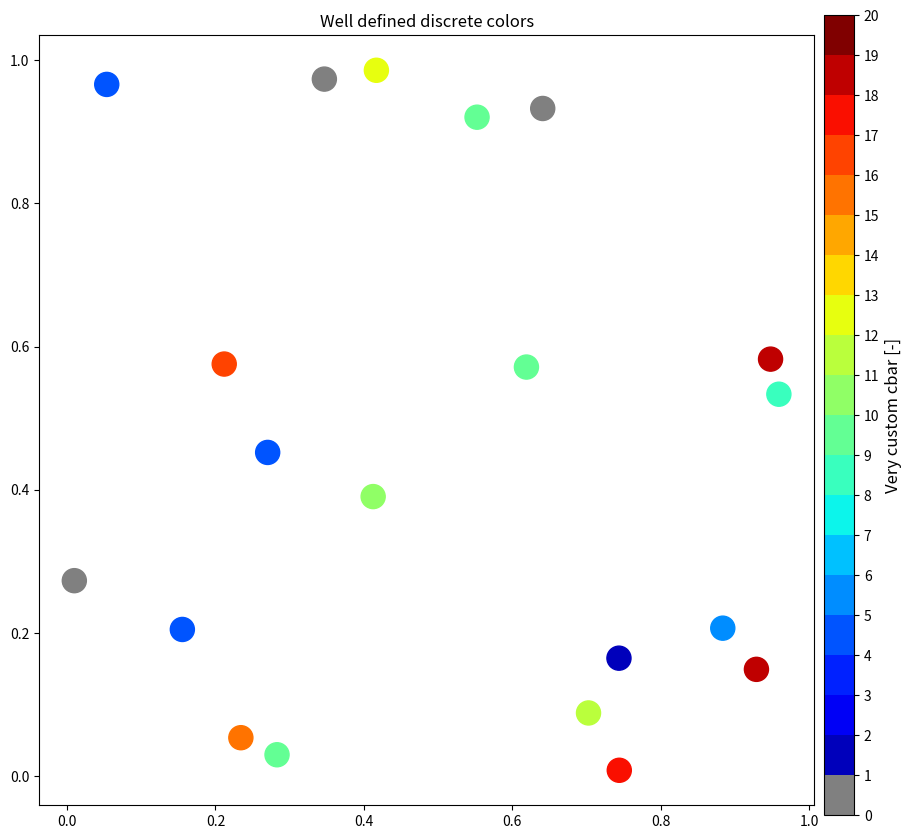

The script that saved this image:
import numpy as np
import matplotlib as mpl
import matplotlib.pylab as plt

fig, ax = plt.subplots(1, 1, figsize=(10, 10))  # setup the plot

x = np.random.rand(20)  # define the data
y = np.random.rand(20)  # define the data
tag = np.random.randint(0, 20, 20)
tag[10:12] = 0  # make sure there are some 0 values to show up as grey

cmap = plt.cm.jet  # define the colormap
# extract all colors from the .jet map
cmaplist = [cmap(i) for i in range(cmap.N)]
# force the first color entry to be grey
cmaplist[0] = (.5, .5, .5, 1.0)

# create the new map
cmap = mpl.colors.LinearSegmentedColormap.from_list(
    'Custom cmap', cmaplist, cmap.N)

# define the bins and normalize
bounds = np.linspace(0, 20, 21)
norm = mpl.colors.BoundaryNorm(bounds, cmap.N)

# make the scatter
scat = ax.scatter(x, y, c=tag, s=300,
                  cmap=cmap, norm=norm)

# create a second axes for the colorbar
ax2 = fig.add_axes([0.91, 0.1, 0.03, 0.8])
cb = mpl.colorbar.ColorbarBase(ax2, cmap=cmap, norm=norm,
    spacing='proportional', ticks=bounds, boundaries=bounds, format='%1i')

ax.set_title('Well defined discrete colors')
ax2.set_ylabel('Very custom cbar [-]', size=12)
plt.savefig('1.png')